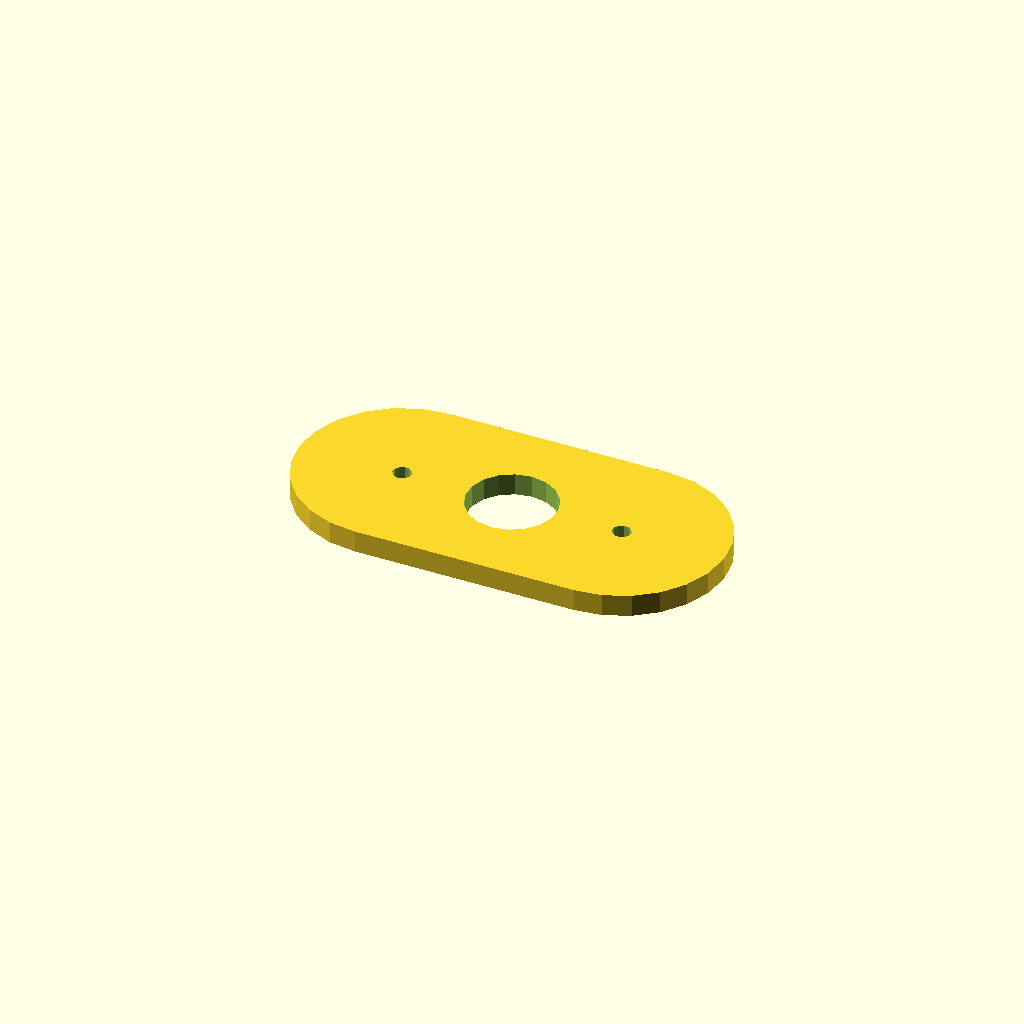
Cell 1 — every parameter at its default value.
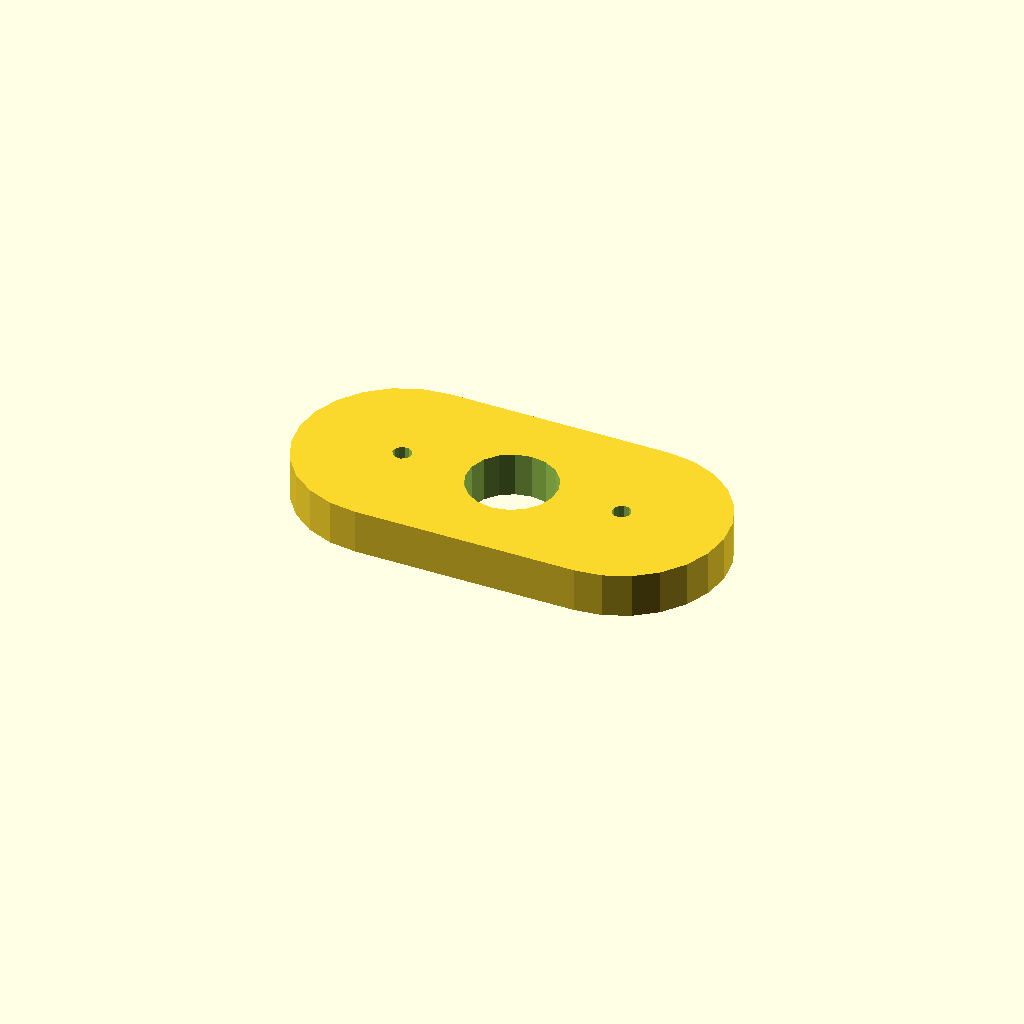
Cell 2: plate_t = 12 (everything else at default).
One fixed orthographic camera (rotation 55°, 0°, 25°; colour scheme Cornfield) for every cell.
The OpenSCAD source (optional_data/data/sketch4/spacerplates/part_0172.scad):
$fn = 32;

// ----------------------------------------------------------------------
// Spacer plate: obround span 60, caps R28
// ----------------------------------------------------------------------

// --- parameters (mm) ---
bore_r = 12;              // centre bore radius
bolt_r = 2.5;             // bolt hole radius
plate_t = 6;              // plate thickness, Z (extrusion height)
span = 60;                // obround span
cap_r = 28;               // cap radius

profile = [[28, 56], [20.753, 55.046], [14, 52.249], [8.201, 47.799], [3.751, 42], [0.954, 35.247], [0, 28], [0.954, 20.753], [3.751, 14], [8.201, 8.201], [14, 3.751], [20.753, 0.954], [28, 0], [88, 0], [95.247, 0.954], [102, 3.751], [107.799, 8.201], [112.249, 14], [115.046, 20.753], [116, 28], [115.046, 35.247], [112.249, 42], [107.799, 47.799], [102, 52.249], [95.247, 55.046], [88, 56]];  // primary outline, 26 points, counter clockwise
void_1 = [[69.78, 30.29], [68.286, 34.18], [65.552, 37.326], [61.907, 39.346], [57.791, 39.998], [53.7, 39.203], [50.127, 37.057], [47.505, 33.818], [46.148, 29.877], [46.22, 25.71], [47.714, 21.82], [50.448, 18.674], [54.093, 16.654], [58.209, 16.002], [62.3, 16.797], [65.873, 18.943], [68.495, 22.182], [69.852, 26.123]];  // centre bore, 18 points
void_2 = [[30.454, 28.477], [29.887, 29.64], [28.814, 30.364], [27.523, 30.454], [26.36, 29.887], [25.636, 28.814], [25.546, 27.523], [26.113, 26.36], [27.186, 25.636], [28.477, 25.546], [29.64, 26.113], [30.364, 27.186]];  // end hole, 12 points
void_3 = [[90.454, 28.477], [89.887, 29.64], [88.814, 30.364], [87.523, 30.454], [86.36, 29.887], [85.636, 28.814], [85.546, 27.523], [86.113, 26.36], [87.186, 25.636], [88.477, 25.546], [89.64, 26.113], [90.364, 27.186]];  // end hole, 12 points

// --- the one profile operation ---
difference() {
  linear_extrude(height = plate_t) polygon(points = profile);
  translate([0, 0, -1])
    linear_extrude(height = plate_t + 2) polygon(points = void_1);
  translate([0, 0, -1])
    linear_extrude(height = plate_t + 2) polygon(points = void_2);
  translate([0, 0, -1])
    linear_extrude(height = plate_t + 2) polygon(points = void_3);
}
Customizer parameters (derived from the source; name, type, default, range or options):
bore_r: number, default 12
bolt_r: number, default 2.5
plate_t: number, default 6
span: number, default 60
cap_r: number, default 28
